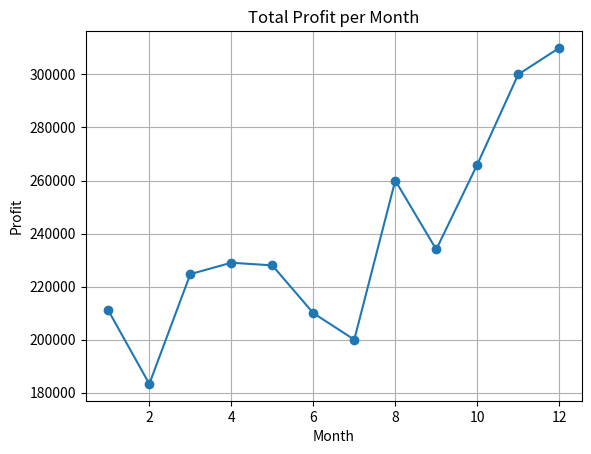

This chart was generated by the following Python code:
import pandas as pd
import matplotlib.pyplot as plt

data = {
    'month': [1,2,3,4,5,6,7,8,9,10,11,12],
    'total_profit': [211000,183300,224700,229000,228000,210000,
                     200000,260000,234000,266000,300000,310000]
}

df = pd.DataFrame(data)

plt.plot(df['month'], df['total_profit'], marker='o')

plt.title('Total Profit per Month')
plt.xlabel('Month')
plt.ylabel('Profit')

plt.grid()
plt.show()
